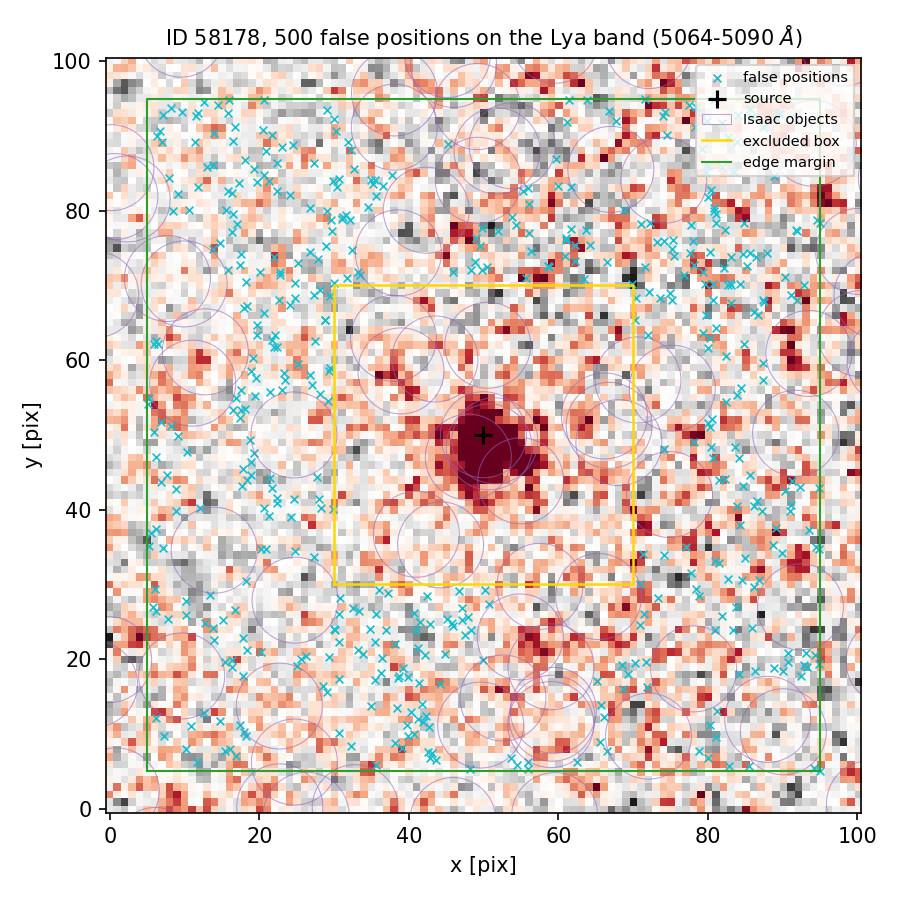

Data behind this chart, as committed beside it:
index, ra, dec, x_pix, y_pix, nearest_isaac_arcsec
0, 150.2, 2.366, 85.52, 5.68, 1.3
1, 150.2, 2.369, 80.01, 61.61, 1.436
2, 150.2, 2.37, 30.68, 84.31, 2.015
3, 150.2, 2.368, 27.74, 44.39, 1.287
4, 150.2, 2.366, 35.49, 17.26, 2.659
5, 150.2, 2.369, 75.13, 68.02, 2.312
6, 150.2, 2.366, 38.69, 17.81, 2.55
7, 150.2, 2.369, 81.02, 64.33, 1.987
8, 150.2, 2.369, 24.79, 68.29, 2.798
9, 150.2, 2.369, 17.42, 72.7, 1.577
10, 150.2, 2.368, 80.23, 51.08, 1.439
11, 150.2, 2.368, 5.876, 50.35, 1.68
12, 150.2, 2.37, 66.71, 93.29, 1.552
13, 150.2, 2.368, 5.249, 54.97, 1.231
14, 150.2, 2.369, 26.73, 58, 1.652
15, 150.2, 2.367, 41.49, 24.97, 2.14
16, 150.2, 2.367, 32.56, 26.9, 1.57
17, 150.2, 2.37, 67.7, 91.94, 1.29
18, 150.2, 2.367, 38.11, 22.08, 2.91
19, 150.2, 2.367, 13.85, 24.2, 1.539
20, 150.2, 2.367, 78.35, 29.46, 2.149
21, 150.2, 2.37, 85.83, 92.54, 1.796
22, 150.2, 2.368, 22.42, 40.89, 1.878
23, 150.2, 2.366, 18.16, 9.711, 1.21
24, 150.2, 2.368, 28.26, 40.2, 2.094
25, 150.2, 2.369, 50.46, 72.54, 2.106
26, 150.2, 2.37, 79.25, 88.29, 1.333
27, 150.2, 2.369, 87.96, 74.37, 2.441
28, 150.2, 2.367, 85, 33.56, 1.973
29, 150.2, 2.369, 72.05, 69.14, 2.37
30, 150.2, 2.368, 86.21, 40.52, 2.235
31, 150.2, 2.367, 94.92, 34.72, 1.625
32, 150.2, 2.369, 78.19, 72.8, 2.4
33, 150.2, 2.367, 10.2, 25.87, 1.623
34, 150.2, 2.366, 90.07, 18.5, 1.369
35, 150.2, 2.37, 35.5, 84.13, 1.499
36, 150.2, 2.366, 44.15, 16.67, 1.543
37, 150.2, 2.366, 49.9, 19.98, 1.161
38, 150.2, 2.366, 82.88, 5.689, 1.621
39, 150.2, 2.366, 42.13, 20.61, 2.39
40, 150.2, 2.368, 82.36, 54.4, 1.475
41, 150.2, 2.366, 35.66, 5.882, 1.279
42, 150.2, 2.37, 80.47, 82.74, 1.304
43, 150.2, 2.369, 87.52, 67.75, 1.816
44, 150.2, 2.366, 15.46, 19.7, 1.233
45, 150.2, 2.37, 59.91, 83.33, 1.487
46, 150.2, 2.37, 63.65, 77.48, 1.745
47, 150.2, 2.369, 19.11, 60.34, 1.278
48, 150.2, 2.37, 11.49, 92.74, 2.213
49, 150.2, 2.369, 17.97, 66.98, 1.566
50, 150.2, 2.367, 7.726, 25.38, 1.566
51, 150.2, 2.369, 86.67, 66.1, 1.713
52, 150.2, 2.367, 17.82, 22.88, 1.716
53, 150.2, 2.369, 62.18, 73.28, 2.634
54, 150.2, 2.368, 78.16, 49.01, 1.541
55, 150.2, 2.369, 77.66, 74.31, 2.079
56, 150.2, 2.37, 49.01, 76.37, 1.528
57, 150.2, 2.367, 42.89, 24.68, 2.144
58, 150.2, 2.37, 35.64, 82.04, 1.393
59, 150.2, 2.37, 74.07, 75.89, 1.636
... 440 more rows
